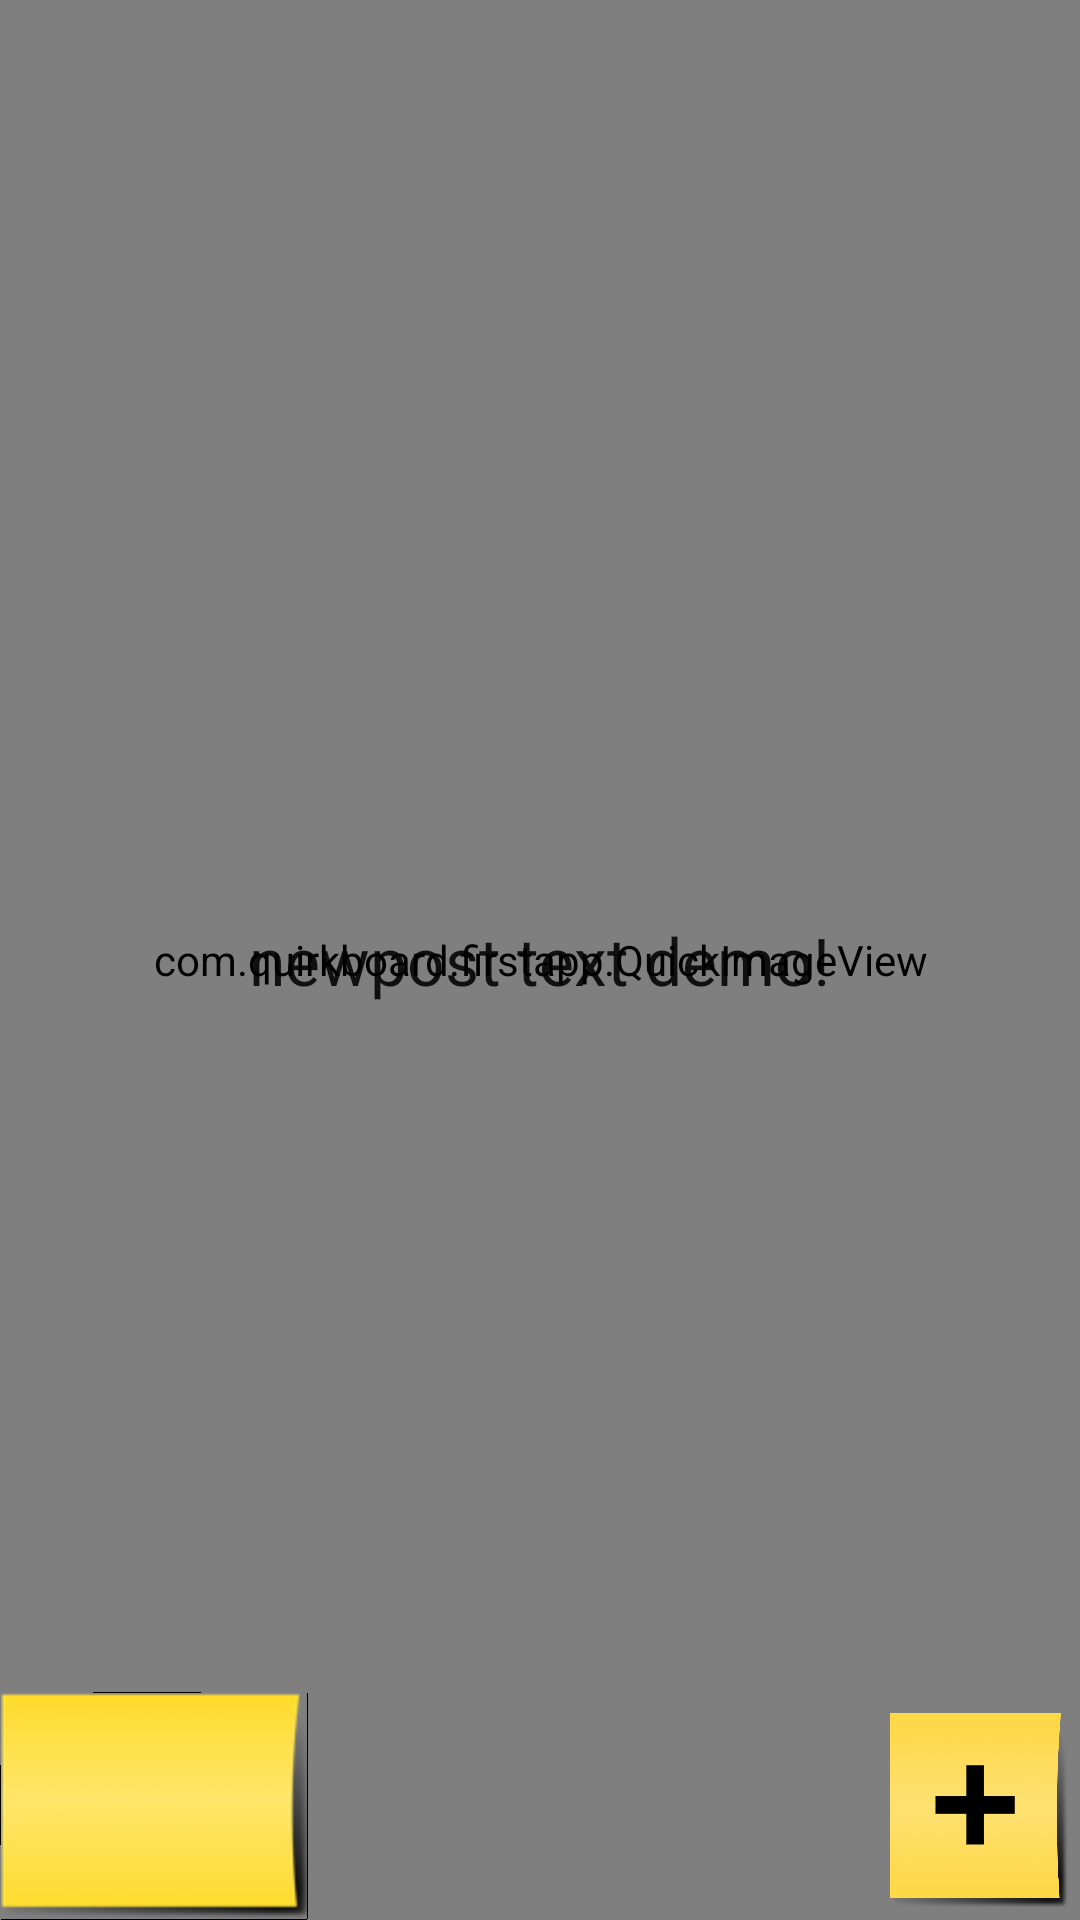

Here is an Android app screen rendered from its layout file. Give the layout XML and the strings, colors and styles it references.
<!-- AndroidManifest.xml: application theme AppTheme -->
<!-- res/layout/newpost.xml -->
<?xml version="1.0" encoding="utf-8"?>

<android.support.design.widget.CoordinatorLayout
    xmlns:android="http://schemas.android.com/apk/res/android"
    xmlns:app="http://schemas.android.com/apk/res-auto"
    xmlns:tools="http://schemas.android.com/tools"
    android:layout_width="match_parent"
    android:layout_height="match_parent"
    android:fitsSystemWindows="true"
    tools:context="com.quirkboard.firstapp.MainActivity">

    

<RelativeLayout
    xmlns:android="http://schemas.android.com/apk/res/android"
    android:orientation="vertical"
    android:layout_width="fill_parent"
    android:layout_height="fill_parent"
    android:id="@+id/mainboard"  >


    <com.quirkboard.firstapp.QuickImageView
        android:id="@+id/bg_view"
        android:layout_width="match_parent"
        android:layout_height="match_parent"
        android:baselineAlignBottom="true">
    </com.quirkboard.firstapp.QuickImageView>

    

    <TextView
        android:layout_width="wrap_content"
        android:layout_height="wrap_content"
        android:textAppearance="?android:attr/textAppearanceLarge"
        android:text="newpost text demo!"
        android:id="@+id/newpostText"
        android:editable="true"
        android:layout_centerVertical="true"
        android:layout_centerHorizontal="true" />

    <ImageButton
        android:layout_width="wrap_content"
        android:layout_height="wrap_content"
        android:id="@+id/postbtn"
        android:background="@android:color/transparent"
        android:src="@drawable/posticon"
        android:layout_alignParentBottom="true"
        android:layout_alignParentRight="true"
        android:layout_alignParentEnd="true" />

    <ImageView
        android:layout_width="wrap_content"
        android:layout_height="wrap_content"
        android:id="@+id/homie"
        android:src="@drawable/stickyimage"
        android:background="@android:color/transparent"
        android:layout_alignParentBottom="true"
        android:layout_alignParentLeft="true"
        />


</RelativeLayout>

    <include layout="@layout/content_main" />

    

</android.support.design.widget.CoordinatorLayout>
<!-- res/layout/content_main.xml (included above) -->
<?xml version="1.0" encoding="utf-8"?>

<RelativeLayout xmlns:android="http://schemas.android.com/apk/res/android"
    xmlns:app="http://schemas.android.com/apk/res-auto"
    xmlns:tools="http://schemas.android.com/tools"
    android:layout_width="match_parent"
    android:layout_height="match_parent"
    android:paddingBottom="@dimen/activity_vertical_margin"
    android:paddingLeft="@dimen/activity_horizontal_margin"
    android:paddingRight="@dimen/activity_horizontal_margin"
    android:paddingTop="@dimen/activity_vertical_margin"
    app:layout_behavior="@string/appbar_scrolling_view_behavior"
    tools:context="com.quirkboard.firstapp.MainActivity"
    tools:showIn="@layout/activity_main">



</RelativeLayout>
<!-- res/layout/activity_main.xml (included above) -->
<?xml version="1.0" encoding="utf-8"?>

<android.support.design.widget.CoordinatorLayout
    xmlns:android="http://schemas.android.com/apk/res/android"
    xmlns:tools="http://schemas.android.com/tools"
    android:layout_width="match_parent"
    android:layout_height="match_parent"
    android:fitsSystemWindows="true"
    tools:context="com.quirkboard.firstapp.MainActivity">

    

<RelativeLayout
    xmlns:android="http://schemas.android.com/apk/res/android"
    android:orientation="vertical"
    android:layout_width="fill_parent"
    android:layout_height="fill_parent"
    android:id="@+id/mainboard"  >


    <com.quirkboard.firstapp.QuickImageView
        android:id="@+id/bg_view"
        android:layout_width="match_parent"
        android:layout_height="match_parent"
        android:baselineAlignBottom="true">
    </com.quirkboard.firstapp.QuickImageView>

    

    <TextView
        android:layout_width="wrap_content"
        android:layout_height="wrap_content"
        android:textAppearance="?android:attr/textAppearanceLarge"
        android:text="Button Test Results shown here!"
        android:id="@+id/hello"
        android:editable="true"
        android:layout_centerVertical="true"
        android:layout_centerHorizontal="true" />

    <ImageButton
        android:layout_width="wrap_content"
        android:layout_height="wrap_content"
        android:id="@+id/postbtn"
        android:background="@android:color/transparent"
        android:src="@drawable/posticon"
        android:layout_alignParentBottom="true"
        android:layout_alignParentRight="true"
        android:layout_alignParentEnd="true" />

    <ImageButton
        android:layout_width="wrap_content"
        android:layout_height="wrap_content"
        android:id="@+id/homie"
        android:src="@drawable/homeicon"
        android:background="@android:color/transparent"
        android:layout_alignParentBottom="true"
        android:layout_alignParentLeft="true"
        />


    <ImageButton
        android:layout_width="wrap_content"
        android:layout_height="wrap_content"
        android:id="@+id/settingbtn"
        android:layout_alignParentTop="true"
        android:background="@android:color/transparent"
        android:layout_centerHorizontal="true"
        android:src="@drawable/gearicon" />

    


    

</RelativeLayout>
    <include layout="@layout/content_main" />

    

</android.support.design.widget.CoordinatorLayout>
<!-- resources referenced by this layout -->
<resources>
  <!-- drawable gear: png bitmap (drawable-nodpi, 1556 bytes) -->
  <!-- drawable gearicon: png bitmap (drawable-nodpi, 3971 bytes) -->
  <!-- drawable home: png bitmap (drawable-nodpi, 1751 bytes) -->
  <!-- drawable homeicon: png bitmap (drawable-nodpi, 4463 bytes) -->
  <!-- drawable ic_fab: png bitmap (drawable-nodpi, 657 bytes) -->
  <!-- drawable posticon: png bitmap (drawable-nodpi, 18813 bytes) -->
  <!-- drawable stickyimage: png bitmap (drawable-nodpi, 16074 bytes) -->
  <style name="AppTheme" parent="Theme.AppCompat.Light.DarkActionBar">
          
          <item name="colorPrimary">@color/colorPrimary</item>
          <item name="colorPrimaryDark">@color/colorPrimaryDark</item>
          <item name="colorAccent">@color/colorAccent</item>
      </style>
  <!-- not gathered from this repository: default colours our renderer supplied (Android Studio template values) -->
  <color name="colorPrimary">#FF6200EE</color>
  <color name="colorPrimaryDark">#FF3700B3</color>
  <color name="colorAccent">#FF03DAC5</color>
</resources>
